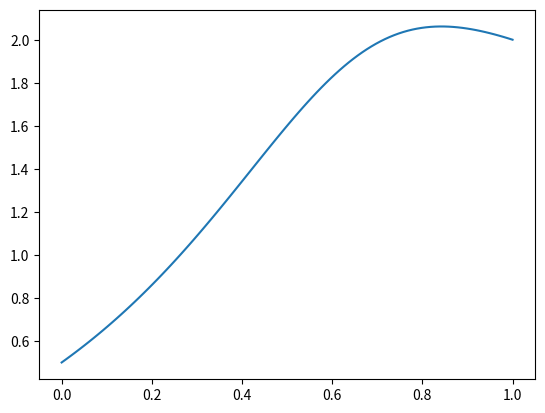

Write Python code to recreate this figure.
#!/usr/bin/env python
# coding: utf-8

# # 2) Basic Models
# 
# The Fundamental Factor Model aims to explain a stock's expected return based on its fundamental characteristics, such as price-to-earnings ratio, market capitalization, and other financial metrics. The idea is that these characteristics are proxies for the underlying risk and growth prospects of a company, which in turn determines the expected return.
# 
# The Economic Factor Model, on the other hand, uses macroeconomic variables such as gross domestic product (GDP) and inflation as factors to explain expected returns. The premise is that macroeconomic conditions drive the performance of the overall economy, and in turn, affect the expected return of individual stocks. This type of model can also incorporate other factors, such as sector-specific variables, to provide a more comprehensive view of a stock's expected return.
# 
# Both types of factor models are used by quantitative investors to help inform investment decisions. The models provide a systematic way to analyze risk and reward and identify which stocks are likely to outperform based on their factor exposures. However, it's important to note that factor models are not perfect, and past performance does not guarantee future returns. Additionally, changes in economic conditions and company fundamentals can impact the expected return of a stock, and the factor model must be updated to reflect these changes.
# 
# # Fundamental and economic factor models
# The fundamental factor model and the economic factor model are two models that aim to explain the average stock return as the product of the factor premium ($f_k$) and the factor exposure ($β_{ik}$). However, there are some similarities and differences between the two models.
# 
# - Similarities:
# Both models are based on the principle that the average stock return is determined by the factor premium ($f_k$) and factor exposure ($β_{ik}$).
# The factor premium measures the amount that investors are willing to pay for each factor, while the factor exposure measures the sensitivity of the stock return to a factor.
# 
# - Differences:
# Factor exposures are directly observable in the fundamental factor model, while they must be estimated in the economic factor model. In the fundamental factor model, exposures to fundamental factors can be obtained from financial statements and other data sources, while in the economic factor model, exposures to economic or other factors must be estimated from the historical relationship between stock returns and factor premiums.
# The factor premium operates differently in the two models. In the fundamental factor model, the factor premium must be estimated from the historical relationship between stock returns and the factor exposures. In the economic factor model, the factor premium can be determined through methods such as zero-investment portfolios or principal-component analysis, or in some cases, it can be determined up to a proportionality without statistical estimation.
# 
# The economic factor model is considered better than the fundamental factor model because it measures the sensitivity of stocks to various economic risk factors, rather than relying on exposures as proxies for risk. The fundamental factor model, while it may be equivalent to the economic factor model if the relationship between stock returns and fundamental factor exposures is linear, is lacking in theoretical backing and econometric justification if the relationship is not linear, leading to a misspecified cross-sectional regression and incorrect estimation of the relationship. The economic factor model is therefore seen as a more accurate measure of underlying stock risk.
# 
# Both the fundamental factor model and the economic factor model attempt to explain stock returns by the product of the factor premium and exposure. However, the two models differ in the way factor exposures and premiums are determined and estimated.
# 
# # Modeling Stock Returns
# 
# The equation for modeling stock returns is known as the Capital Asset Pricing Model (CAPM), which is a widely used model in finance for explaining the relationship between stock returns and systematic risk. The model assumes that each stock's return can be decomposed into two components:
# 
# A stock-specific component ($α_i$) which is uncorrelated with the market and represents the expected return of the stock that is not related to systematic risk factors.
# 
# A market-related component ($β_{i1}f_1 + β_{i2}f_2 + ... + β_{iK}f_K$) that represents the stock's exposure to systematic risk factors ($f_1, f_2, ..., f_K$). Each factor's return contributes to the stock's return in proportion to the factor's sensitivity to the stock, represented by $β_i$.
# 
# The term $ϵ_i$ represents the residual, which is the difference between the actual stock return and the expected return given by the model. The residual represents the unsystematic risk, which is unique to each stock and can be diversified away by holding a well-diversified portfolio.
# 
# The CAPM can be used to determine the expected return and risk of each stock and portfolio, and then choose the optimal portfolio based on the results. The optimal portfolio is the one that maximizes expected returns for a given level of risk or minimizes risk for a given level of expected returns. This process is known as Modern Portfolio Theory (MPT) and it is a cornerstone of quantitative investing.
# 
# # Modeling process
# The steps to form a model and make a portfolio are a process of choosing and analyzing various factors to estimate the expected return and risk of each stock and portfolio. The goal is to make informed investment decisions based on data and mathematical models.
# 
# - The first step is to choose factors. This involves considering what type of factors to include in the model and how many factors to use. The most commonly used factors in quantitative finance are the Fundamental Factor Model, which uses stock characteristics such as P/E ratio and market capitalization, and the Economic Factor Model, which uses macroeconomic variables such as GDP and inflation.
# 
# - The next step is to choose the type of data to use. There are three main types of data used in quantitative finance: cross-sectional, time series, and panel data. Cross-sectional data provides a snapshot of all stocks in the market at a given point in time, while time series data provides a historical view of a single stock. Panel data combines both cross-sectional and time series data.
# 
# - Once the factors and data have been selected, the next step is to determine the factor exposures, which is the relationship between the stock and the factors. This information is used to determine the expected return and risk of each stock and portfolio.
# 
# - The reward for each unit of exposure to a risk factor is known as the factor premium and can be estimated using a zero-investment portfolio. This portfolio involves shorting one stock and using the proceeds to buy another stock. The difference in return between these two stocks represents the factor premium.
# 
# - Expected return and risk are estimated by considering the total risk of each stock, including both diversifiable and non-diversifiable risks. Diversifiable risks are stock-specific and can be removed by diversifying holdings, while non-diversifiable risks are market risks that can't be removed from the portfolio.
# 
# - Finally, the portfolio is weighted based on the investment objective and the forecast for future performance. This includes considering past data versus future data, factor exposure stability, and changes in factor premiums.
# 
# In conclusion, the steps to form a model and make a portfolio involve a systematic process of choosing and analyzing factors, selecting data, and estimating expected returns and risks to make informed investment decisions.
# 
# 
# # Screening and Ranking Stocks
# 
# A stock screening technique involves using specific criteria to identify stocks that meet certain investment goals. This technique is simpler than using a formal model, as it doesn't require in-depth analysis of factors and their exposures. Instead, it focuses on easily obtainable data points such as earnings growth, dividend yield, P/E ratio, or market capitalization.
# 
# Z-scores are a measure of how far a value is from the mean, expressed in terms of the standard deviation. In the context of stock selection, Z-scores can be used to rank stocks based on their deviation from the mean return of a particular factor, such as earnings growth or P/E ratio. Z-scores can help identify stocks that are undervalued or overvalued compared to their peers and provide a simple way to screen and rank stocks based on a specific factor.
# 
# While these techniques are quick and convenient, they may not provide a complete picture of a stock's risk and reward profile, and may not account for the dynamic relationships between different factors. Portfolio managers may opt to use a combination of these techniques and formal models to select stocks for their portfolio.
# 
# # Exercise
# 
# You are given a world with two stocks, Stock A and Stock B. The returns of the stocks in the next period, $r_{A,t+1}$ and $r_{B,t+1}$, are determined by their current Price-to-Book (P/B) ratios. 
# The equations for Stock A and Stock B's returns are given as 
# 
# $r_{A,t+1} = 0.3\times(P/B)_{A,t} +ε_{A,t+1}$, $ε_{A,t+1}\sim N(0,9)$, and
# $r_{B,t+1} = 0.2\times(P/B)_{B,t} +ε_{B,t+1}$, $ε_{B,t+1}\sim N(0,16)$.
# 
# As seen, the returns are influenced by the P/B ratios and their random components are represented by ε. ε is a random variable distributed following a normal distribution and different standard deviations for each stock. The covariance between the random errors of the two stocks is zero.
# 
# Now, it is given that for period T, the P/B ratios of Stock A and Stock B are 20 and 10, respectively. We assumes that the relationship between the stock returns and the P/B ratios is stationary over time and across stocks.
# 
# Calculate the weights of a portfolio that contains both stocks and maximizes the Sharpe ratio using a graphical method.
# 
# # Solution

# In[1]:


import numpy as np
import matplotlib.pyplot as plt


# In[2]:


w = np.linspace(0,1,100)
sr = (0.3*20*w+0.2*10*(1-w))/np.sqrt(9*w**2+16*(1-w)**2)

print( w[np.argmax(sr)], np.max(sr) )


# In[3]:


plt.plot(w,sr)
plt.show()

